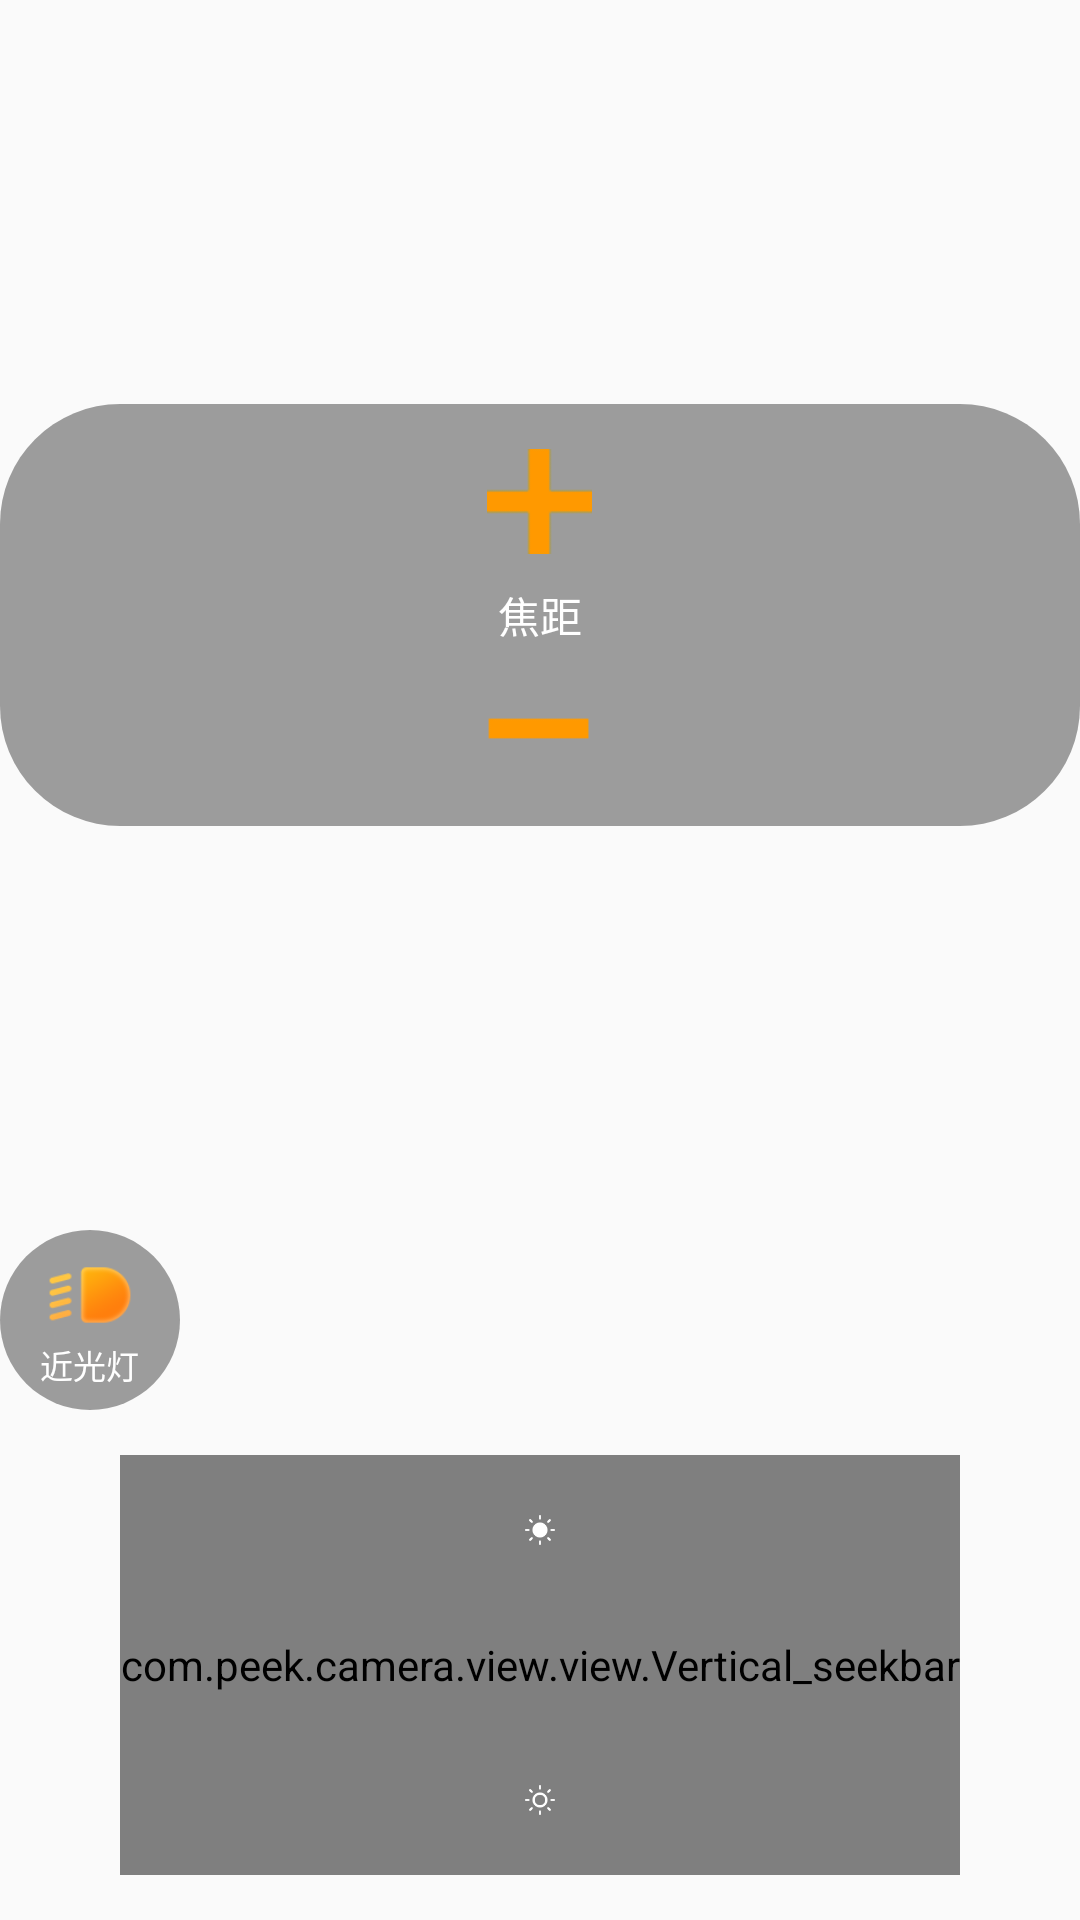

Android layout source for this screen:
<!-- AndroidManifest.xml: application theme Theme.AppCompat.Light.NoActionBar -->
<!-- res/layout/preview_light_control.xml -->
<?xml version="1.0" encoding="utf-8"?>
<RelativeLayout xmlns:android="http://schemas.android.com/apk/res/android"
    android:layout_width="@dimen/preview_control_width"
    android:layout_height="match_parent"
    android:layout_marginLeft="10dp">

    <LinearLayout
        android:layout_width="match_parent"
        android:layout_height="match_parent"
        android:layout_above="@+id/light_control_container"
        android:layout_marginTop="10dp"
        android:gravity="center"
        android:orientation="vertical">

        <LinearLayout
            android:layout_width="match_parent"
            android:layout_height="wrap_content"
            android:layout_centerInParent="true"
            android:layout_marginBottom="10dp"
            android:background="@drawable/bg_jj"
            android:gravity="center"
            android:orientation="vertical"
            android:padding="5dp">

            <ImageView
                android:layout_marginTop="10dp"
                android:id="@+id/zoom_add"
                android:layout_width="35dp"
                android:layout_height="@dimen/preview_lightControl_zoomWidth"
                android:background="@drawable/img_btn_bg"
                android:clickable="true"

                android:src="@mipmap/add" />

            <TextView
                android:layout_marginTop="10dp"
                android:layout_marginBottom="10dp"
                android:layout_width="wrap_content"
                android:layout_height="match_parent"
                android:gravity="center"
                android:text="@string/focus"
                android:textColor="@color/colorText"
                android:textSize="14sp" />

            <ImageView
                android:layout_marginBottom="10dp"
                android:id="@+id/zoom_sub"
                android:layout_width="35dp"
                android:layout_height="@dimen/preview_lightControl_zoomWidth"
                android:background="@drawable/img_btn_bg"
                android:clickable="true"

                android:src="@mipmap/sub" />
        </LinearLayout>
    </LinearLayout>
    <LinearLayout
        android:id="@+id/light_control_container"
        android:layout_width="60dp"
        android:layout_height="60dp"
        android:layout_alignParentBottom="true"
        android:layout_marginBottom="170dp"
        android:background="@drawable/circle_bg"
        android:gravity="center"
        android:orientation="vertical"
       >

    <ImageView
        android:id="@+id/lights_switch"
        android:layout_width="30dp"
        android:layout_height="30dp"
        android:src="@mipmap/jin_light" />

    <TextView
        android:id="@+id/lights_show"
        android:layout_width="wrap_content"
        android:layout_height="wrap_content"
        android:gravity="center"
        android:text="@string/lowBeam"
        android:textColor="@color/colorText"
        android:textSize="@dimen/preview_lightControl_textsize" />
    </LinearLayout>
    <LinearLayout

        android:layout_width="match_parent"
        android:layout_height="wrap_content"
        android:layout_alignParentBottom="true"
        android:layout_marginBottom="10dp"
        android:gravity="center"
        android:orientation="vertical"
        android:padding="5dp">
       <FrameLayout
           android:layout_width="wrap_content"
           android:layout_height="wrap_content">


           <com.peek.camera.view.view.Vertical_seekbar
               android:id="@+id/lights_adjust"
               style="@style/sb_Normal"
               android:layout_width="match_parent"
               android:layout_height="140dp"
               android:layout_gravity="center_horizontal"
               android:max="9"
               />
           <ImageView
               android:layout_marginTop="20dp"
               android:layout_width="10dp"
               android:layout_height="10dp"
               android:background="@mipmap/jia"
               android:layout_gravity="center_horizontal"
               />
           <ImageView
               android:layout_marginBottom="20dp"
               android:layout_width="10dp"
               android:layout_height="10dp"
               android:background="@mipmap/jian"
               android:layout_gravity="center_horizontal|bottom"
               />
       </FrameLayout>

    </LinearLayout>
</RelativeLayout>
<!-- resources referenced by this layout -->
<resources>
  <color name="colorText">#fff</color>
  <dimen name="preview_control_width">60dp</dimen>
  <dimen name="preview_lightControl_textsize">11sp</dimen>
  <dimen name="preview_lightControl_zoomWidth">35dp</dimen>
  <!-- drawable bg_jj (drawable) -->
  <?xml version="1.0" encoding="utf-8"?>
  <selector xmlns:android="http://schemas.android.com/apk/res/android">
      <item>
          <shape android:shape="rectangle">
              <corners android:radius="40dp"/>
              <solid android:color="#60000000"/>
          </shape>
      </item>
  </selector>
  <!-- drawable circle_bg (drawable) -->
  <?xml version="1.0" encoding="utf-8"?>
  <shape xmlns:android="http://schemas.android.com/apk/res/android">
  
          <corners android:radius="30dp"/>
          <solid android:color="#60000000"/>
  </shape>
  <!-- drawable img_btn_bg (drawable) -->
  <?xml version="1.0" encoding="utf-8"?>
  <selector xmlns:android="http://schemas.android.com/apk/res/android">
      <item android:state_pressed="false" android:drawable="@color/nothing"/>
      <item android:state_pressed="true" android:drawable="@color/btn_press"/>
  </selector>
  <!-- mipmap add: png bitmap (mipmap-hdpi, 2014 bytes) -->
  <!-- mipmap jia: png bitmap (mipmap-xhdpi, 1216 bytes) -->
  <!-- mipmap jian: png bitmap (mipmap-xhdpi, 1460 bytes) -->
  <!-- mipmap sub: png bitmap (mipmap-mdpi, 1218 bytes) -->
  <string name="focus">焦距</string>
  <string name="lowBeam">近光灯</string>
  <style name="sb_Normal">
          <item name="android:maxHeight">25dp</item>
          <item name="android:indeterminateOnly">false</item>
          <item name="android:indeterminateDrawable">@android:drawable/progress_indeterminate_horizontal</item>
          <item name="android:progressDrawable">@drawable/seekbar_horizontal</item>
          <item name="android:minHeight">25dp</item>
          <item name="android:thumb">@drawable/seebar_in</item>
          <item name="android:thumbOffset">15dp</item>
      </style>
  <color name="nothing">#00111111</color>
  <color name="btn_press">#FFB20D</color>
  <!-- drawable seekbar_horizontal (drawable) -->
  <?xml version="1.0" encoding="utf-8"?>
  <layer-list xmlns:android="http://schemas.android.com/apk/res/android">
      <item android:id="@android:id/background" android:drawable="@drawable/seebar_out"/>
      <item android:id="@android:id/secondaryProgress">
          <clip>
              <shape>
                  <corners android:radius="15dp"/>
                  <gradient android:startColor="#FFB20D" android:endColor="#FF7F0D" android:angle="270" android:centerY="0.75" android:centerColor="#FFB20D"/>
              </shape>
          </clip>
      </item>
      <item android:id="@android:id/progress">
          <clip android:drawable="@drawable/seebar_in"/>
      </item>
  </layer-list>
  <!-- drawable seebar_in (drawable) -->
  <?xml version="1.0" encoding="utf-8"?>
  <layer-list xmlns:android="http://schemas.android.com/apk/res/android">
      <item>
          <shape android:shape="rectangle">
              <corners android:radius="15dp"/>
              <gradient android:startColor="#FFB20D" android:endColor="#FF7F0D" android:angle="360" android:centerY="0.75" android:centerColor="#FFB20D"/>
  
          </shape>
      </item>
      <item android:left="2dp" android:top="2dp" android:right="2dp" android:bottom="2dp">
          <shape android:shape="rectangle">
              <corners android:radius="15dp"/>
              <gradient android:startColor="#FFB20D" android:endColor="#FF7F0D" android:angle="360" android:centerY="0.75" android:centerColor="#FFB20D"/>
  
          </shape>
      </item>
  </layer-list>
  <!-- drawable seebar_out (drawable) -->
  <?xml version="1.0" encoding="utf-8"?>
  <selector xmlns:android="http://schemas.android.com/apk/res/android">
      <item>
          <shape android:shape="rectangle">
              <corners android:radius="15dp"/>
            <stroke android:width="0.1dp" android:color="@color/white"/>
              <solid android:color="#60000000"/>
          </shape>
      </item>
  </selector>
  <color name="white">#ffffff</color>
</resources>
